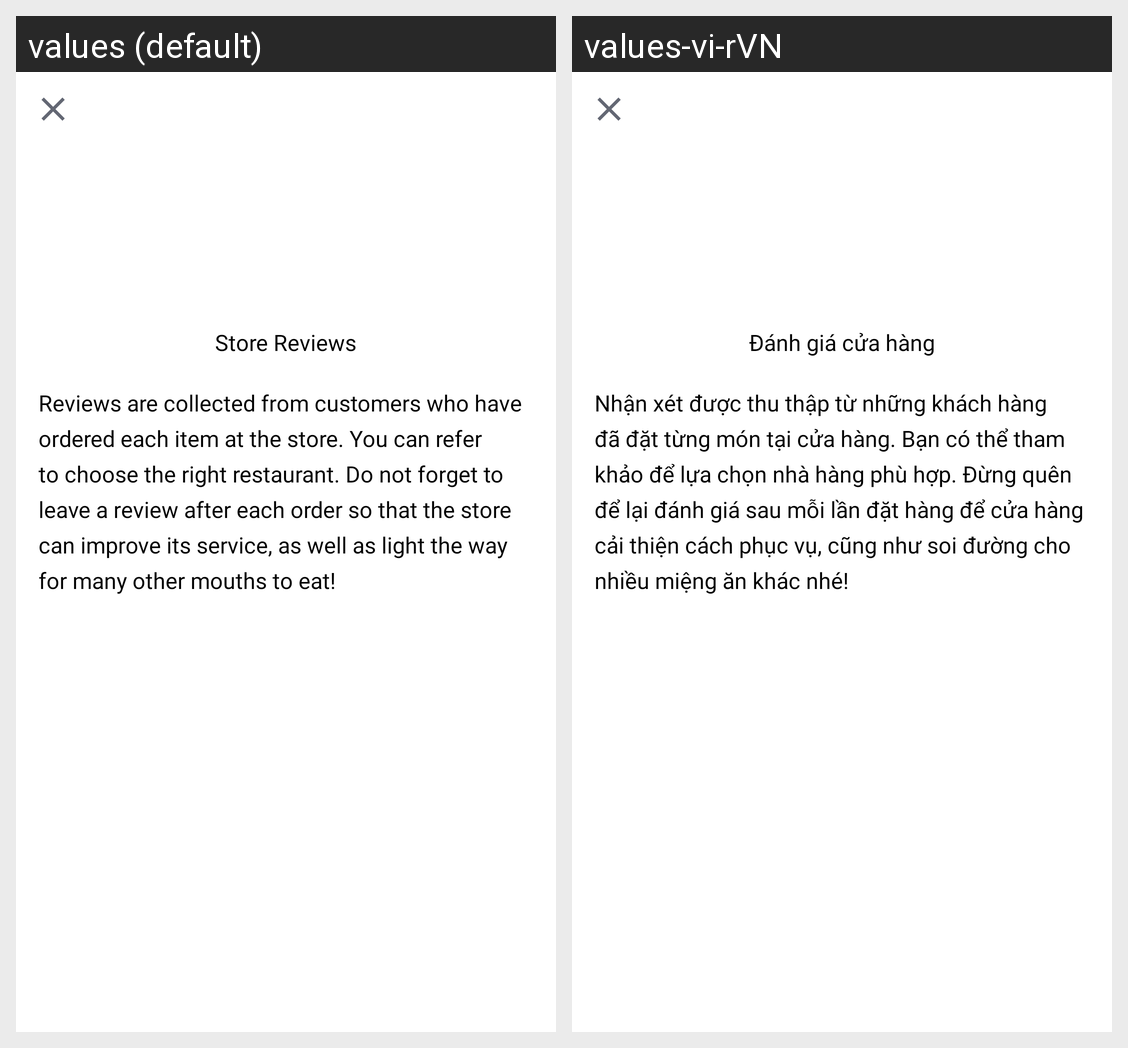

Locale-by-locale string values for the Android screen shown in this grid:
Android screen res/layout/bottom_sheet_rating.xml rendered under 2 locales, left to right: values (default), values-vi-rVN. Device: Nexus 5 (rendered at 1080×1920; each locale shown at half size, 540×960, under a caption strip naming it); theme Theme.MaterialComponents.DayNight.NoActionBar.
Strings drawn on this screen, with the default value and each locale's value (text and hints the layout hard-codes, and strings that could not be matched under every locale, appear in the picture but are not listed):

store_reviews
  values: Store Reviews
  values-vi-rVN: Đánh giá cửa hàng

rating_des
  values: Reviews are collected from customers who have ordered each item at the store. You can refer to choose the right restaurant. Do not forget to leave a review after each order so that the store can improve its service, as well as light the way for many other mouths to eat!
  values-vi-rVN: Nhận xét được thu thập từ những khách hàng đã đặt từng món tại cửa hàng. Bạn có thể tham khảo để lựa chọn nhà hàng phù hợp. Đừng quên để lại đánh giá sau mỗi lần đặt hàng để cửa hàng cải thiện cách phục vụ, cũng như soi đường cho nhiều miệng ăn khác nhé!
